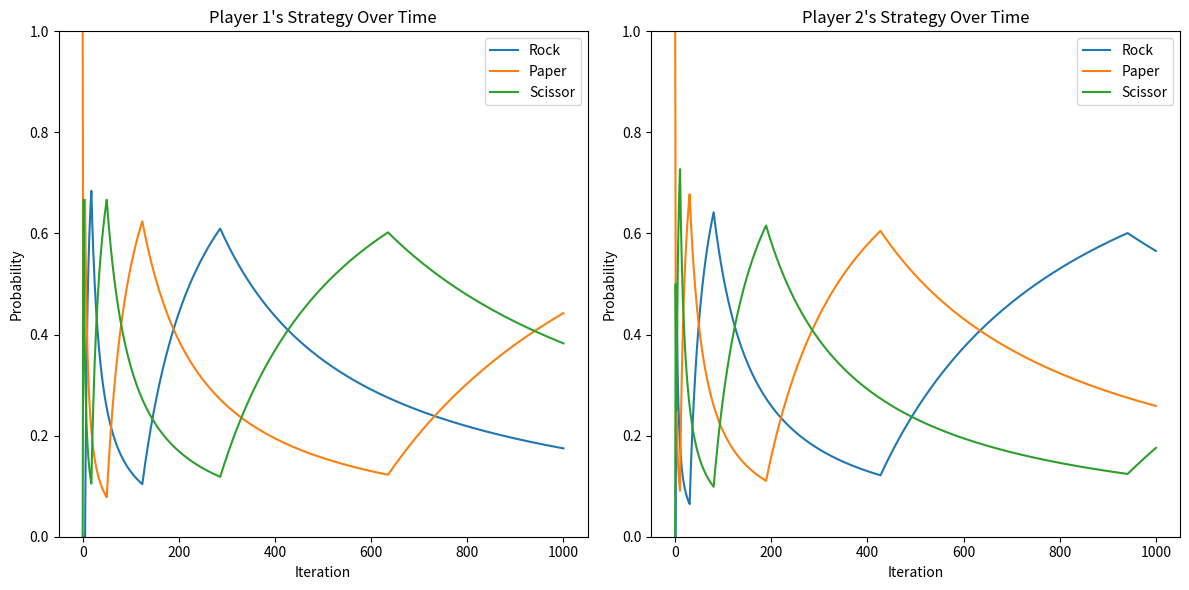

Write the Python code that produced this figure.
import numpy as np
import matplotlib.pyplot as plt

# Define the payoff matrix
payoff_matrix = [
    [(0, 0), (0, 1), (1, 0)],  # Row 0 - Rock
    [(1, 0), (0, 0), (0, 1)],  # Row 1 - Paper
    [(0, 1), (1, 0), (0, 0)]   # Row 2 - Scissors
]

# Never leave all the values as 0 in either of these
counts_p1 = np.array([0, 1, 0])  # Player 1's counts of Player 2's actions
counts_p2 = np.array([0, 1, 0])  # Player 2's counts of Player 1's actions

# Number of iterations
N = 1000

# History to track empirical distributions
history_p1 = [counts_p2 / counts_p2.sum()]  # Player 1's mixed strategy
history_p2 = [counts_p1 / counts_p1.sum()]  # Player 2's mixed strategy

for _ in range(N):
    # Player 1 computes best response to Player 2's empirical distribution
    p2 = counts_p1 / counts_p1.sum()
    utilities_p1 = [sum(p2[j] * payoff_matrix[i][j][0] for j in range(3)) for i in range(3)]
    max_util_p1 = max(utilities_p1)
    best_actions_p1 = [i for i, u in enumerate(utilities_p1) if u == max_util_p1]
    action_p1 = np.random.choice(best_actions_p1)  # Pick random in case of ties
     
    # Player 2 computes best response to Player 1's empirical distribution
    p1 = counts_p2 / counts_p2.sum()
    utilities_p2 = [sum(p1[i] * payoff_matrix[i][j][1] for i in range(3)) for j in range(3)]
    max_util_p2 = max(utilities_p2)
    best_actions_p2 = [j for j, u in enumerate(utilities_p2) if u == max_util_p2]
    action_p2 = np.random.choice(best_actions_p2) # Pick random in case of ties
    
    # Uncomment the section below for breaking the ties as R>P>S
    '''
    action_p1 = min(best_actions_p1)  # Favor R > P > S for 1st player
    action_p2 = min(best_actions_p2)  # Favor R > P > S for 2nd player
    '''
    
    # Update counts
    counts_p1[action_p2] += 1
    counts_p2[action_p1] += 1
    
    # Record current empirical distributions
    history_p1.append(counts_p2 / counts_p2.sum())
    history_p2.append(counts_p1 / counts_p1.sum())

# Convert to numpy arrays for plotting
history_p1 = np.array(history_p1)
history_p2 = np.array(history_p2)

# Plotting the results
plt.figure(figsize=(12, 6))

# Player 1's strategies
plt.subplot(1, 2, 1)
for i in range(3):
    if(i==0): 
        action = "Rock"
    elif i == 1:
        action = "Paper"
    else:
        action = "Scissor"
    plt.plot(history_p1[:, i], label=action)
plt.title("Player 1's Strategy Over Time")
plt.xlabel('Iteration')
plt.ylabel('Probability')
plt.ylim(0, 1)
plt.legend()

# Player 2's strategies
plt.subplot(1, 2, 2)
for i in range(3):
    if(i==0): 
        action = "Rock"
    elif i == 1:
        action = "Paper"
    else:
        action = "Scissor"
    plt.plot(history_p2[:, i], label=action)
plt.title("Player 2's Strategy Over Time")
plt.xlabel('Iteration')
plt.ylabel('Probability')
plt.ylim(0, 1)
plt.legend()

plt.tight_layout()
plt.show()
